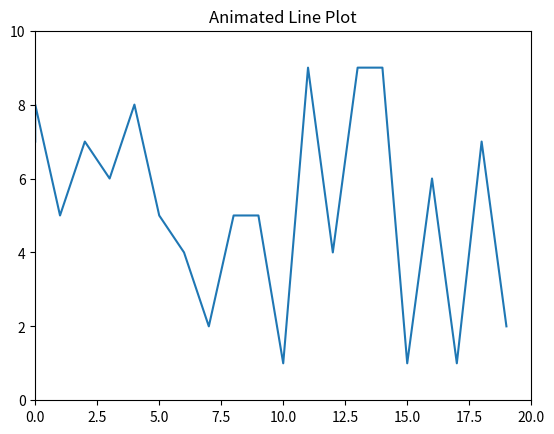

Reproduce this figure in Python.
# animated_line_plot.py

from random import randint

import matplotlib.pyplot as plt
from matplotlib.animation import FuncAnimation

# create empty lists for the x and y data
x = []
y = []

# create the figure and axes objects
fig, ax = plt.subplots()

# function that draws each frame of the animation
def animate(i):
    pt = randint(1, 9)  # grab a random integer to be the next y-value in the animation
    x.append(i)
    y.append(pt)

    ax.clear()
    ax.plot(x, y)
    ax.set_title("Animated Line Plot")
    ax.set_xlim([0, 20])
    ax.set_ylim([0, 10])


# run the animation
ani = FuncAnimation(fig, animate, frames=20, interval=500, repeat=False)
ani.save("images/animated_line_plot.html", writer="html", fps=2)
plt.show()
